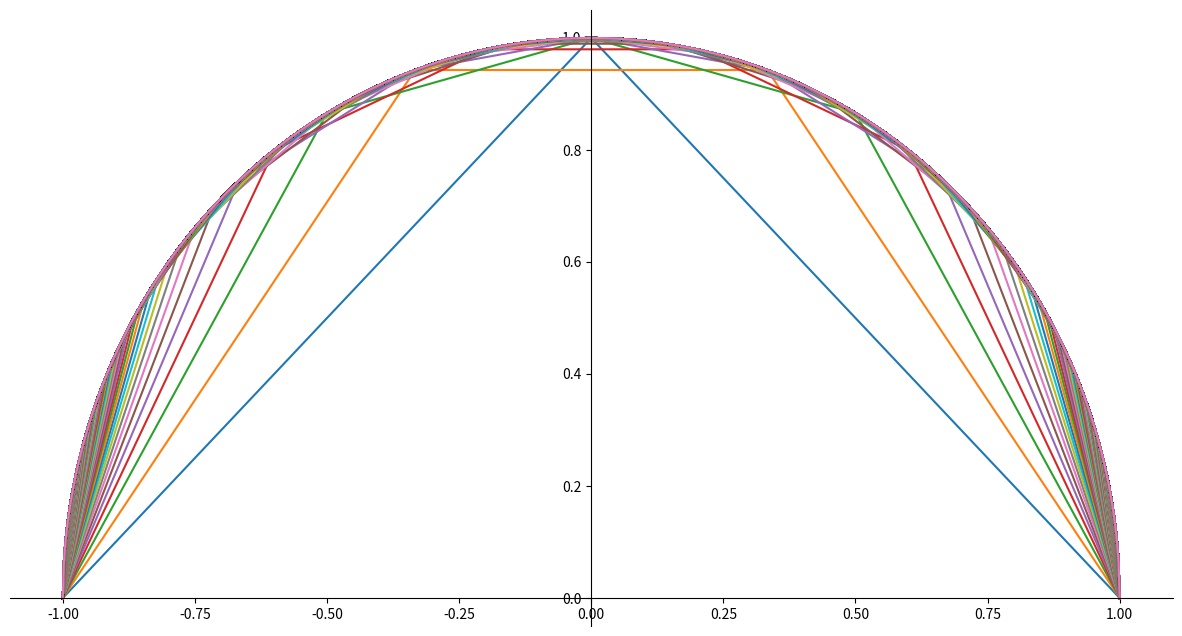

Write the Python code that produced this figure.
import numpy as np
import matplotlib.pyplot as plt

# Distance between two points


def approximate_pi_value(x, y, n):
    def Distance(x1, y1, x2, y2): return np.sqrt(((x2-x1)**2)+((y2-y1)**2))
    approximate = []
    for i in range(n-1):
        approximate.append(Distance(x[i], y[i], x[i+1], y[i+1]))
    return sum(approximate)


# Appending all possible values of pi
error_pi_values = []

x = np.linspace(-1, 1, 34)
y = np.sqrt(1-x**2)
# plt.figure(figsize=(8,5))
# plt.plot(x,y)

plt.figure(figsize=(15, 8))
g = plt.gca()
g.spines["left"].set_position(("data", 0))
g.spines["top"].set_color('none')
g.spines["right"].set_color('none')
g.spines["bottom"].set_position(("data", 0))
# Running the function
for i in range(3, 1000):
    x = np.linspace(-1, 1, i)
    y = np.sqrt(1-x**2)
    error_pi_values.append(approximate_pi_value(x, y, i))
    plt.plot(x, y)


# Approx pi value
print(error_pi_values[-1])

